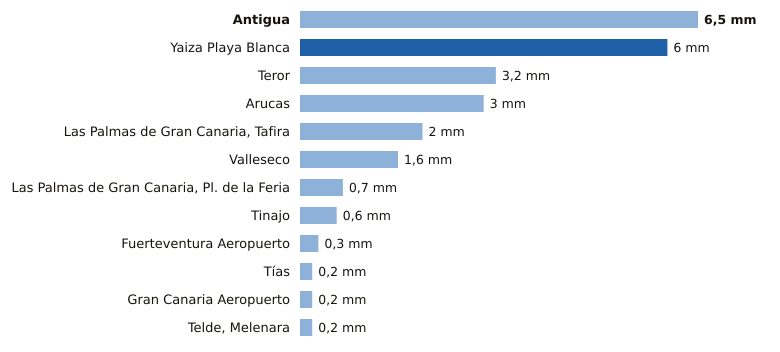

Values plotted in this chart, from the file beside it:
estacion, provincia, indicativo, mm_6_dias_anteriores, mm_hoy, mm_7_dias, horas_de_hoy
Antigua, Las Palmas, C248E, 6.5, 0.0, 6.5, 14
Yaiza Playa Blanca, Las Palmas, C019V, 0.0, 6.0, 6.0, 12
Teror, Las Palmas, C656V, 3.2, 0.0, 3.2, 12
Arucas, Las Palmas, C669B, 3.0, 0.0, 3.0, 12
Las Palmas de Gran Canaria, Tafira, Las Palmas, C658X, 2.0, 0.0, 2.0, 14
Valleseco, Las Palmas, C665T, 1.6, 0.0, 1.6, 12
Las Palmas de Gran Canaria, Pl. de la Fe…, Las Palmas, C659M, 0.7, 0.0, 0.7, 13
Tinajo, Las Palmas, C048W, 0.6, 0.0, 0.6, 12
Fuerteventura Aeropuerto, Las Palmas, C249I, 0.3, 0.0, 0.3, 13
Tías, Las Palmas, C018J, 0.2, 0.0, 0.2, 12
Gran Canaria Aeropuerto, Las Palmas, C649I, 0.2, 0.0, 0.2, 14
Telde, Melenara, Las Palmas, C649R, 0.2, 0.0, 0.2, 13
